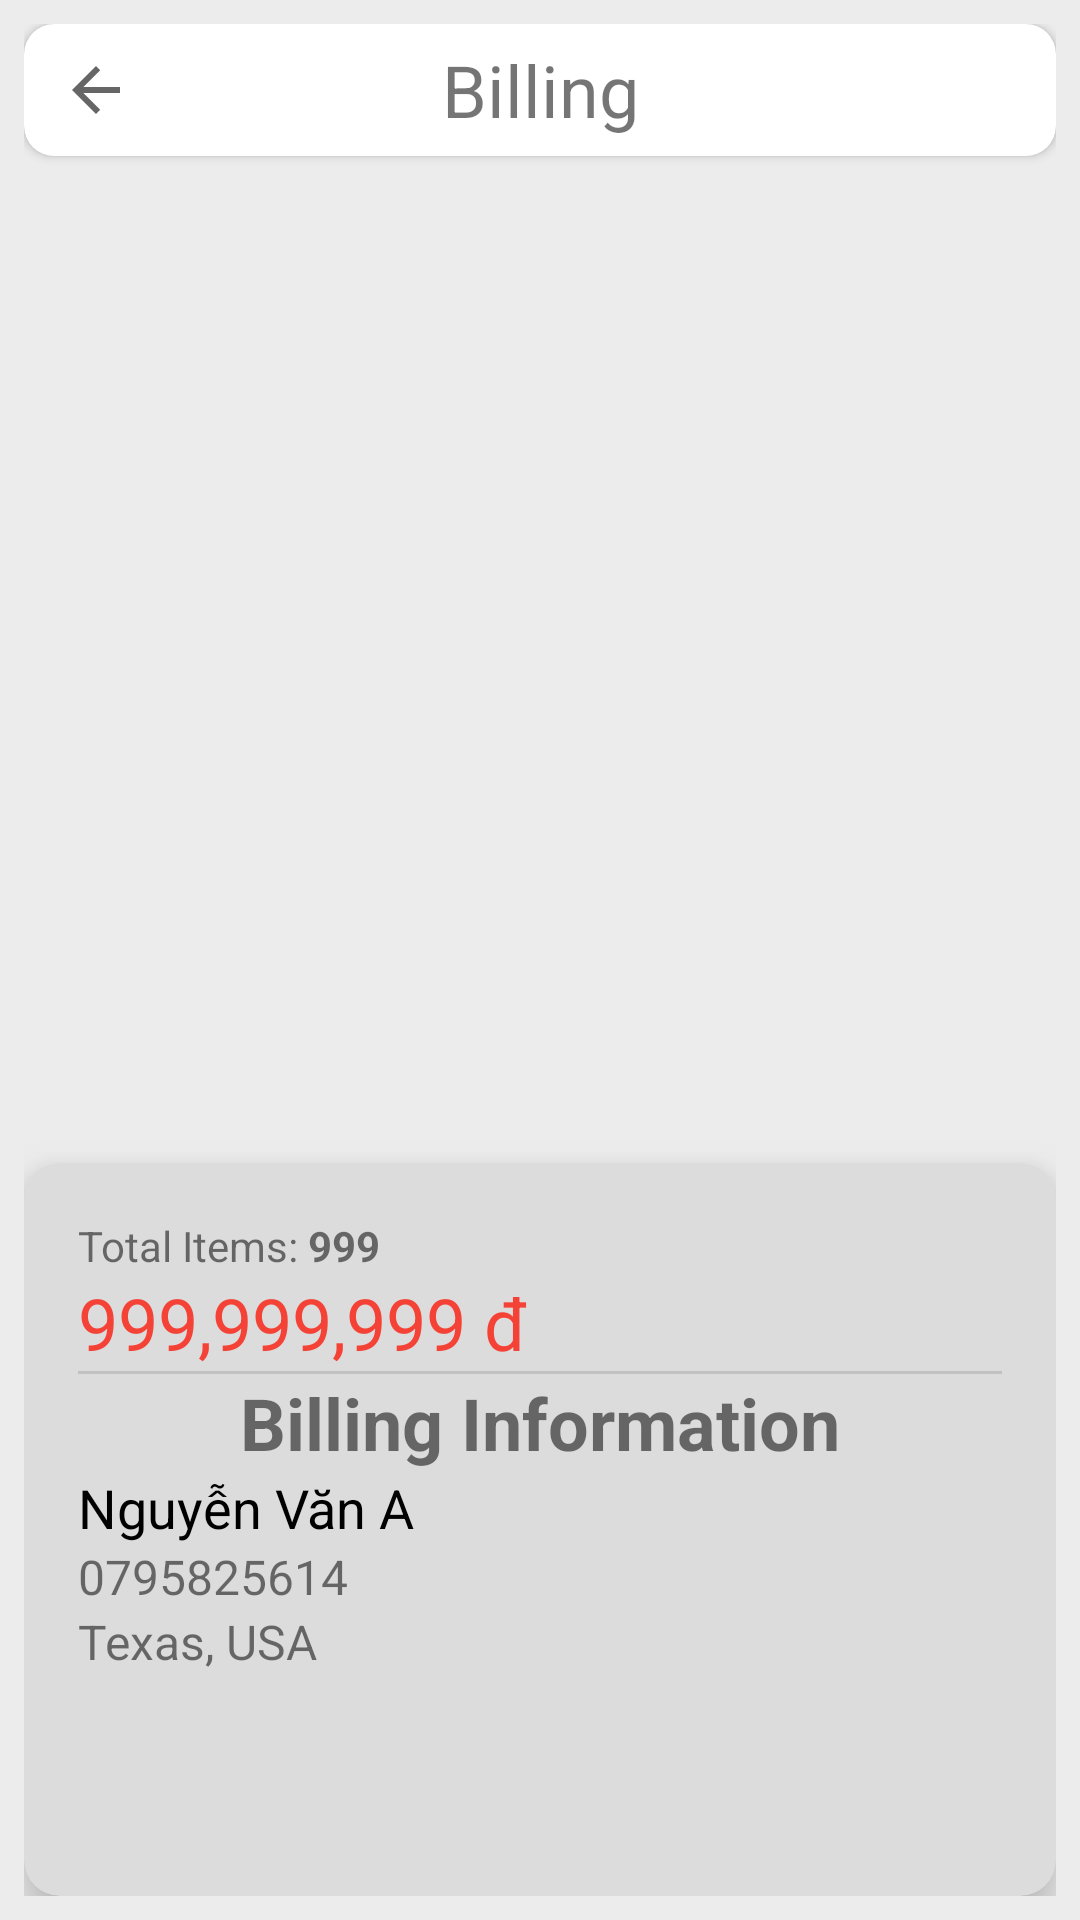

Reconstruct the res/layout file that produces this screen, plus the resources it refers to.
<!-- AndroidManifest.xml: application theme Base.Theme.PRN392Project -->
<!-- res/layout/fragment_bill.xml -->
<?xml version="1.0" encoding="utf-8"?>
<FrameLayout xmlns:android="http://schemas.android.com/apk/res/android"
    xmlns:app="http://schemas.android.com/apk/res-auto"
    xmlns:tools="http://schemas.android.com/tools"
    android:layout_width="match_parent"
    android:layout_height="match_parent"
    android:background="#ECECEC"
    android:padding="8dp"
    tools:context="com.example.prn392_project.bill.BillFragment">

    <LinearLayout
        android:layout_width="match_parent"
        android:layout_height="match_parent"
        android:orientation="vertical"
        android:weightSum="7">

        <androidx.cardview.widget.CardView
            android:layout_width="match_parent"
            android:layout_height="wrap_content"
            app:cardCornerRadius="10dp">

            <TextView
                android:id="@+id/textView"
                android:layout_width="match_parent"
                android:layout_height="match_parent"
                android:gravity="center"
                android:padding="3dp"
                android:text="Billing"
                android:textAlignment="center"
                android:textSize="24sp" />

            <ImageButton
                android:id="@+id/btnBillBack"
                android:layout_width="wrap_content"
                android:layout_height="match_parent"
                android:backgroundTint="#00FFFFFF"
                android:src="?attr/actionModeCloseDrawable" />

        </androidx.cardview.widget.CardView>

        <androidx.recyclerview.widget.RecyclerView
            android:id="@+id/rvBillProduct"
            android:layout_width="match_parent"
            android:layout_height="0dp"
            android:layout_weight="6"
            tools:listitem="@layout/item_bill_product">

        </androidx.recyclerview.widget.RecyclerView>

        <androidx.cardview.widget.CardView
            android:layout_width="match_parent"
            android:layout_height="wrap_content"
            android:layout_weight="1"
            app:cardBackgroundColor="#DCDCDC"
            app:cardCornerRadius="12dp"
            app:cardElevation="10dp"
            app:contentPadding="18dp">

            <LinearLayout
                android:layout_width="match_parent"
                android:layout_height="wrap_content"
                android:gravity="center_vertical"
                android:orientation="horizontal">

                <LinearLayout
                    android:layout_width="0dp"
                    android:layout_height="wrap_content"
                    android:layout_weight="1"
                    android:orientation="vertical">

                    <LinearLayout
                        android:layout_width="wrap_content"
                        android:layout_height="wrap_content"
                        android:orientation="horizontal">

                        <TextView
                            android:layout_width="match_parent"
                            android:layout_height="wrap_content"
                            android:text="Total Items: " />

                        <TextView
                            android:id="@+id/tvBillItemCount"
                            android:layout_width="wrap_content"
                            android:layout_height="wrap_content"
                            android:layout_weight="1"
                            android:text="999"
                            android:textStyle="bold" />
                    </LinearLayout>

                    <TextView
                        android:id="@+id/tvBillTotalPrice"
                        android:layout_width="wrap_content"
                        android:layout_height="wrap_content"
                        android:text="999,999,999 đ"
                        android:textColor="#F44336"
                        android:textSize="24sp" />

                    <View
                        android:id="@+id/divider"
                        android:layout_width="match_parent"
                        android:layout_height="1dp"
                        android:background="?android:attr/listDivider" />

                    <TextView
                        android:id="@+id/textView6"
                        android:layout_width="match_parent"
                        android:layout_height="wrap_content"
                        android:text="Billing Information"
                        android:textAlignment="center"
                        android:textSize="24sp"
                        android:textStyle="bold" />

                    <LinearLayout
                        android:layout_width="match_parent"
                        android:layout_height="match_parent"
                        android:orientation="vertical">

                        <TextView
                            android:id="@+id/tvCustName"
                            android:layout_width="match_parent"
                            android:layout_height="wrap_content"
                            android:text="Nguyễn Văn A"
                            android:textColor="#000000"
                            android:textSize="18sp" />

                        <TextView
                            android:id="@+id/tvCustPhone"
                            android:layout_width="match_parent"
                            android:layout_height="wrap_content"
                            android:text="0795825614"
                            android:textSize="16sp" />

                        <TextView
                            android:id="@+id/tvCustAddr"
                            android:layout_width="match_parent"
                            android:layout_height="wrap_content"
                            android:text="Texas, USA"
                            android:textSize="16sp" />
                    </LinearLayout>
                </LinearLayout>

            </LinearLayout>

        </androidx.cardview.widget.CardView>

    </LinearLayout>
</FrameLayout>
<!-- res/layout/item_bill_product.xml (included above) -->
<?xml version="1.0" encoding="utf-8"?>
<androidx.cardview.widget.CardView xmlns:android="http://schemas.android.com/apk/res/android"
    xmlns:app="http://schemas.android.com/apk/res-auto"
    xmlns:tools="http://schemas.android.com/tools"
    android:layout_width="match_parent"
    android:layout_height="wrap_content"
    android:layout_margin="6dp"
    android:orientation="horizontal"
    app:cardCornerRadius="10dp">


    <LinearLayout
        android:layout_width="match_parent"
        android:layout_height="111dp"
        android:gravity="center_vertical"
        android:orientation="horizontal">

        <androidx.cardview.widget.CardView
            android:layout_width="wrap_content"
            android:layout_height="wrap_content"
            android:layout_margin="8dp"
            app:cardCornerRadius="10dp"
            app:cardElevation="4dp">

            <ImageView
                android:id="@+id/imgBillProductImage"
                android:layout_width="90dp"
                android:layout_height="90dp"
                tools:srcCompat="@tools:sample/backgrounds/scenic" />
        </androidx.cardview.widget.CardView>

        <LinearLayout
            android:layout_width="116dp"
            android:layout_height="match_parent"
            android:layout_marginVertical="8dp"
            android:orientation="vertical"
            android:paddingVertical="4dp">

            <TextView
                android:id="@+id/tvBillProductName"
                android:layout_width="match_parent"
                android:layout_height="wrap_content"
                android:text="Back jacket"
                android:textColor="#000000"
                android:textSize="14sp" />

            <LinearLayout
                android:layout_width="match_parent"
                android:layout_height="wrap_content"
                android:orientation="horizontal">

                <TextView
                    android:layout_width="wrap_content"
                    android:layout_height="match_parent"
                    android:gravity="center_vertical"
                    android:text="Size: "
                    android:textColor="#000000" />

                <TextView
                    android:id="@+id/tvBillProductSize"
                    android:layout_width="wrap_content"
                    android:layout_height="match_parent"
                    android:background="#D3D3D3"
                    android:gravity="center_vertical"
                    android:paddingHorizontal="5dp"
                    android:text="XXL"
                    android:textColor="#000000" />
            </LinearLayout>

            <TextView
                android:id="@+id/tvBillProductPrice"
                android:layout_width="match_parent"
                android:layout_height="0dp"
                android:layout_weight="1"
                android:gravity="bottom"
                android:text="999,999 đ"
                android:textColor="#F44336"
                android:textSize="16sp" />

        </LinearLayout>

        <TextView
            android:id="@+id/textView2"
            android:layout_width="wrap_content"
            android:layout_height="wrap_content"
            android:layout_weight="1"
            android:text="Quantity:"
            android:textAlignment="textEnd"
            android:textColor="#000000"
            android:textSize="12sp" />

        <TextView
            android:id="@+id/tvBillProductQuantity"
            android:layout_width="62dp"
            android:layout_height="wrap_content"
            android:layout_weight="1"
            android:background="@android:drawable/editbox_background"
            android:backgroundTint="#CCCCCC"
            android:gravity="center"
            android:paddingHorizontal="8dp"
            android:paddingVertical="0dp"
            android:singleLine="true"
            android:text="123123"
            android:textAlignment="center"
            android:textColor="#000000"
            android:textSize="12sp" />

    </LinearLayout>
</androidx.cardview.widget.CardView>
<!-- resources referenced by this layout -->
<resources>
  <style name="Base.Theme.PRN392Project" parent="Theme.MaterialComponents.DayNight.NoActionBar">
          
          <item name="colorPrimary">@color/purple_500</item>
          <item name="colorPrimaryVariant">@color/purple_700</item>
          <item name="colorOnPrimary">@color/white</item>
          
          <item name="colorSecondary">@color/teal_200</item>
          <item name="colorSecondaryVariant">@color/teal_700</item>
          <item name="colorOnSecondary">@color/black</item>
          
          <item name="android:statusBarColor">?attr/colorPrimaryVariant</item>
          
      </style>
  <!-- not gathered from this repository: default colours our renderer supplied (Android Studio template values) -->
  <color name="purple_500">#FF6200EE</color>
  <color name="purple_700">#FF3700B3</color>
  <color name="teal_200">#FF03DAC5</color>
  <color name="teal_700">#FF018786</color>
  <color name="black">#FF000000</color>
  <color name="white">#FFFFFFFF</color>
</resources>
